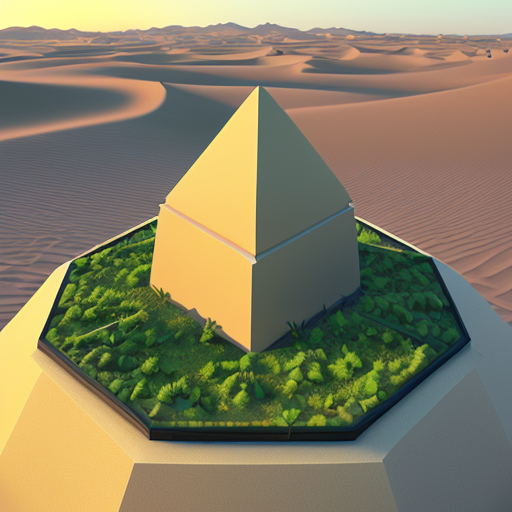
Generation parameters embedded in this image by AUTOMATIC1111 Stable Diffusion web UI or a fork of it (Forge, ...) (PNG 'parameters' text chunk):
hexagonal,lowpoly,desert,oasis, farmland,afforestation,sand,one_lake,artificial_plant_tree
Steps: 20, Sampler: DPM++ 2M, CFG scale: 7, Seed: 2162379504, Size: 512x512, Model hash: 9aba26abdf, Model: deliberate_v2